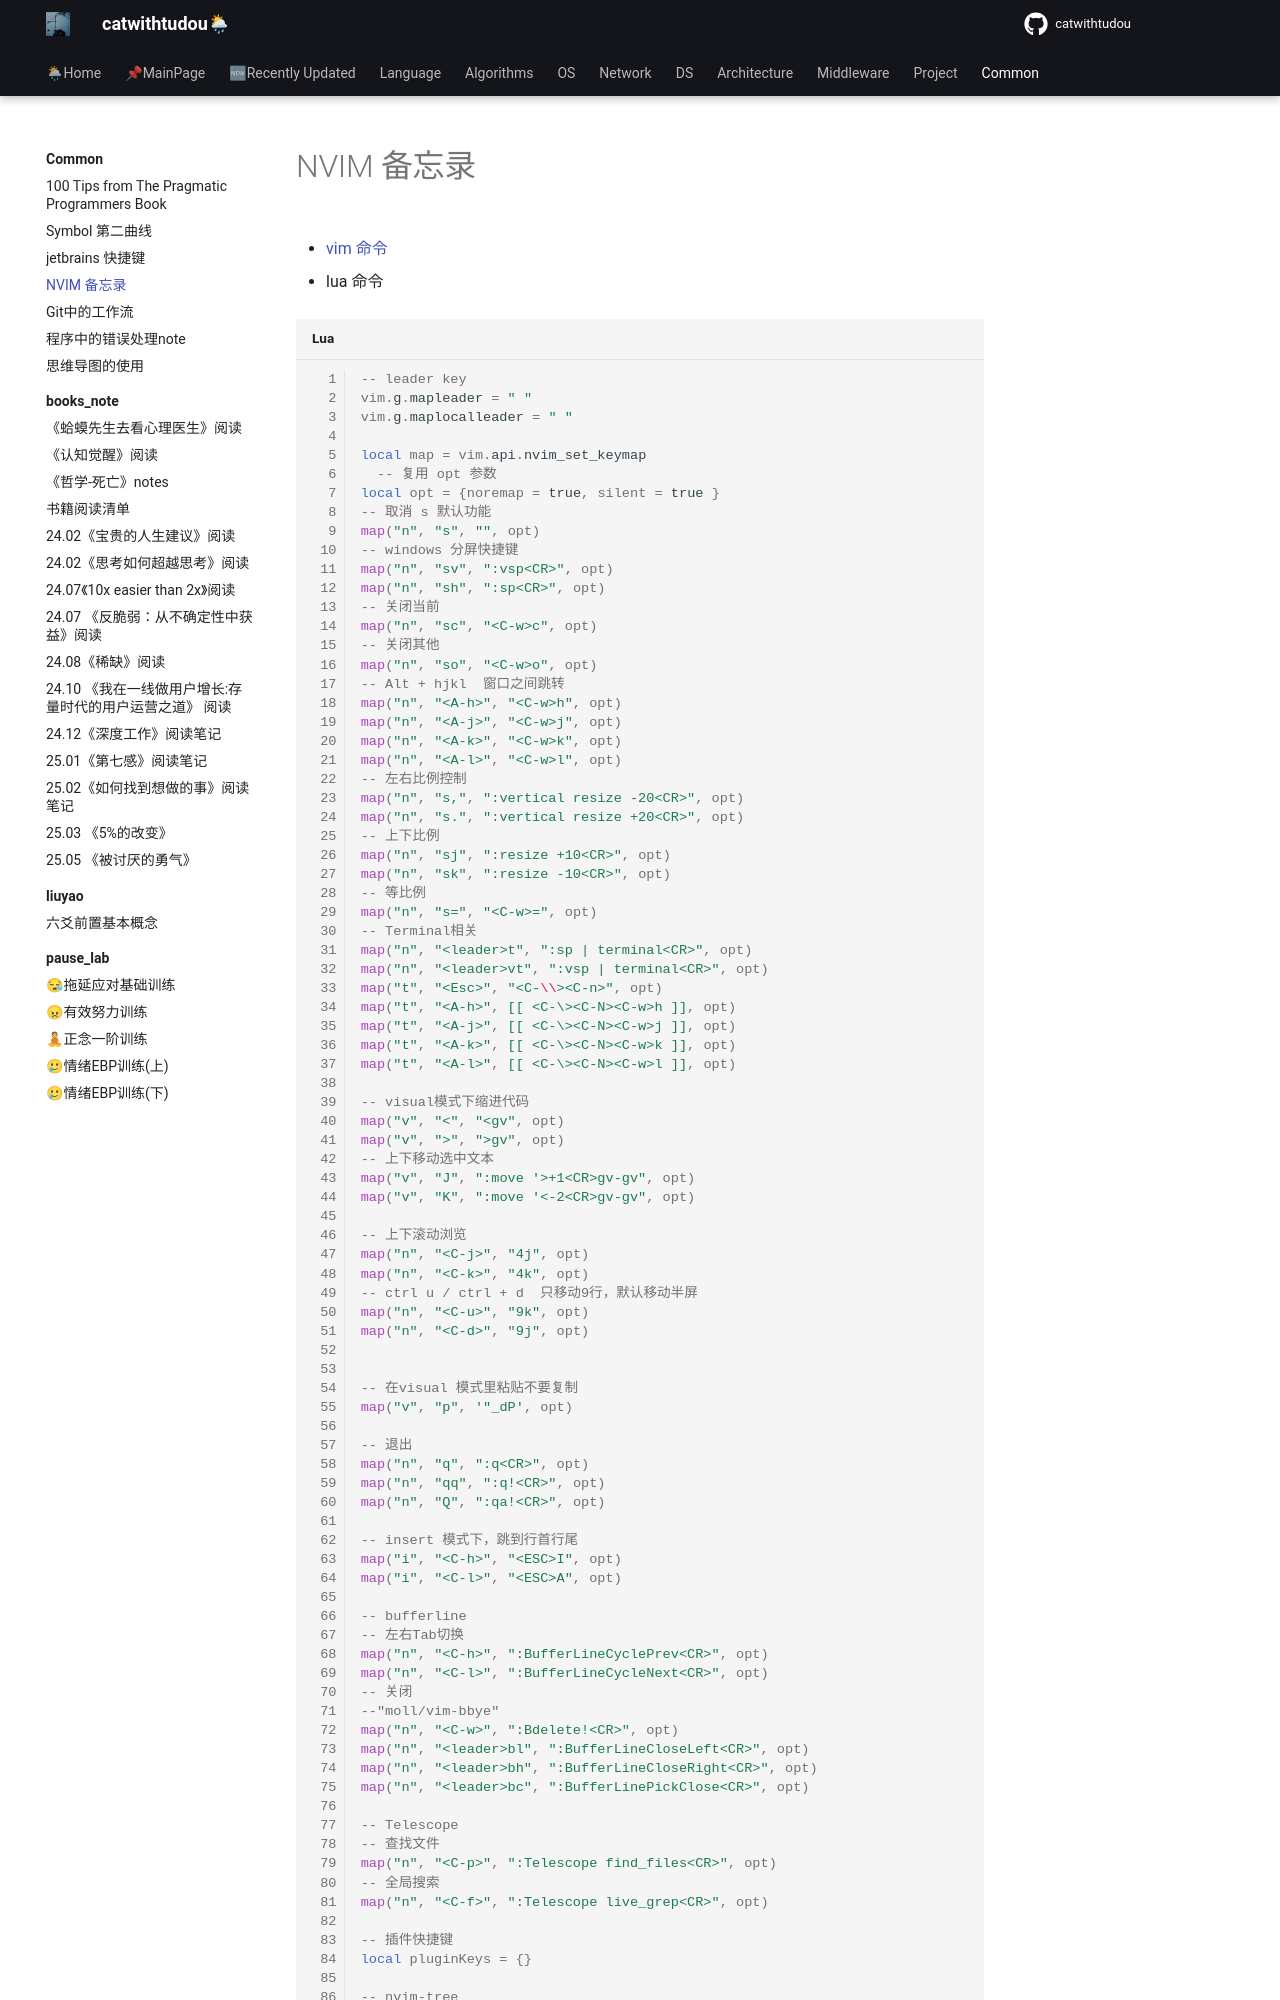

repository: catwithtudou/new_blog · page: common/04-nvim_use/index.html · generator: mkdocs

# NVIM 备忘录

- [vim 命令](https://linux265.com/course/vim-intro.html)



- lua 命令

```lua
-- leader key
vim.g.mapleader = " "
vim.g.maplocalleader = " "

local map = vim.api.nvim_set_keymap
  -- 复用 opt 参数
local opt = {noremap = true, silent = true }
-- 取消 s 默认功能
map("n", "s", "", opt)
-- windows 分屏快捷键
map("n", "sv", ":vsp<CR>", opt)
map("n", "sh", ":sp<CR>", opt)
-- 关闭当前
map("n", "sc", "<C-w>c", opt)
-- 关闭其他
map("n", "so", "<C-w>o", opt)
-- Alt + hjkl  窗口之间跳转
map("n", "<A-h>", "<C-w>h", opt)
map("n", "<A-j>", "<C-w>j", opt)
map("n", "<A-k>", "<C-w>k", opt)
map("n", "<A-l>", "<C-w>l", opt)
-- 左右比例控制
map("n", "s,", ":vertical resize -20<CR>", opt)
map("n", "s.", ":vertical resize +20<CR>", opt)
-- 上下比例
map("n", "sj", ":resize +10<CR>", opt)
map("n", "sk", ":resize -10<CR>", opt)
-- 等比例
map("n", "s=", "<C-w>=", opt)
-- Terminal相关
map("n", "<leader>t", ":sp | terminal<CR>", opt)
map("n", "<leader>vt", ":vsp | terminal<CR>", opt)
map("t", "<Esc>", "<C-\\><C-n>", opt)
map("t", "<A-h>", [[ <C-\><C-N><C-w>h ]], opt)
map("t", "<A-j>", [[ <C-\><C-N><C-w>j ]], opt)
map("t", "<A-k>", [[ <C-\><C-N><C-w>k ]], opt)
map("t", "<A-l>", [[ <C-\><C-N><C-w>l ]], opt)

-- visual模式下缩进代码
map("v", "<", "<gv", opt)
map("v", ">", ">gv", opt)
-- 上下移动选中文本
map("v", "J", ":move '>+1<CR>gv-gv", opt)
map("v", "K", ":move '<-2<CR>gv-gv", opt)

-- 上下滚动浏览
map("n", "<C-j>", "4j", opt)
map("n", "<C-k>", "4k", opt)
-- ctrl u / ctrl + d  只移动9行，默认移动半屏
map("n", "<C-u>", "9k", opt)
map("n", "<C-d>", "9j", opt)


-- 在visual 模式里粘贴不要复制
map("v", "p", '"_dP', opt)

-- 退出
map("n", "q", ":q<CR>", opt)
map("n", "qq", ":q!<CR>", opt)
map("n", "Q", ":qa!<CR>", opt)

-- insert 模式下，跳到行首行尾
map("i", "<C-h>", "<ESC>I", opt)
map("i", "<C-l>", "<ESC>A", opt)

-- bufferline
-- 左右Tab切换
map("n", "<C-h>", ":BufferLineCyclePrev<CR>", opt)
map("n", "<C-l>", ":BufferLineCycleNext<CR>", opt)
-- 关闭
--"moll/vim-bbye"
map("n", "<C-w>", ":Bdelete!<CR>", opt)
map("n", "<leader>bl", ":BufferLineCloseLeft<CR>", opt)
map("n", "<leader>bh", ":BufferLineCloseRight<CR>", opt)
map("n", "<leader>bc", ":BufferLinePickClose<CR>", opt)

-- Telescope
-- 查找文件
map("n", "<C-p>", ":Telescope find_files<CR>", opt)
-- 全局搜索
map("n", "<C-f>", ":Telescope live_grep<CR>", opt)

-- 插件快捷键
local pluginKeys = {}
